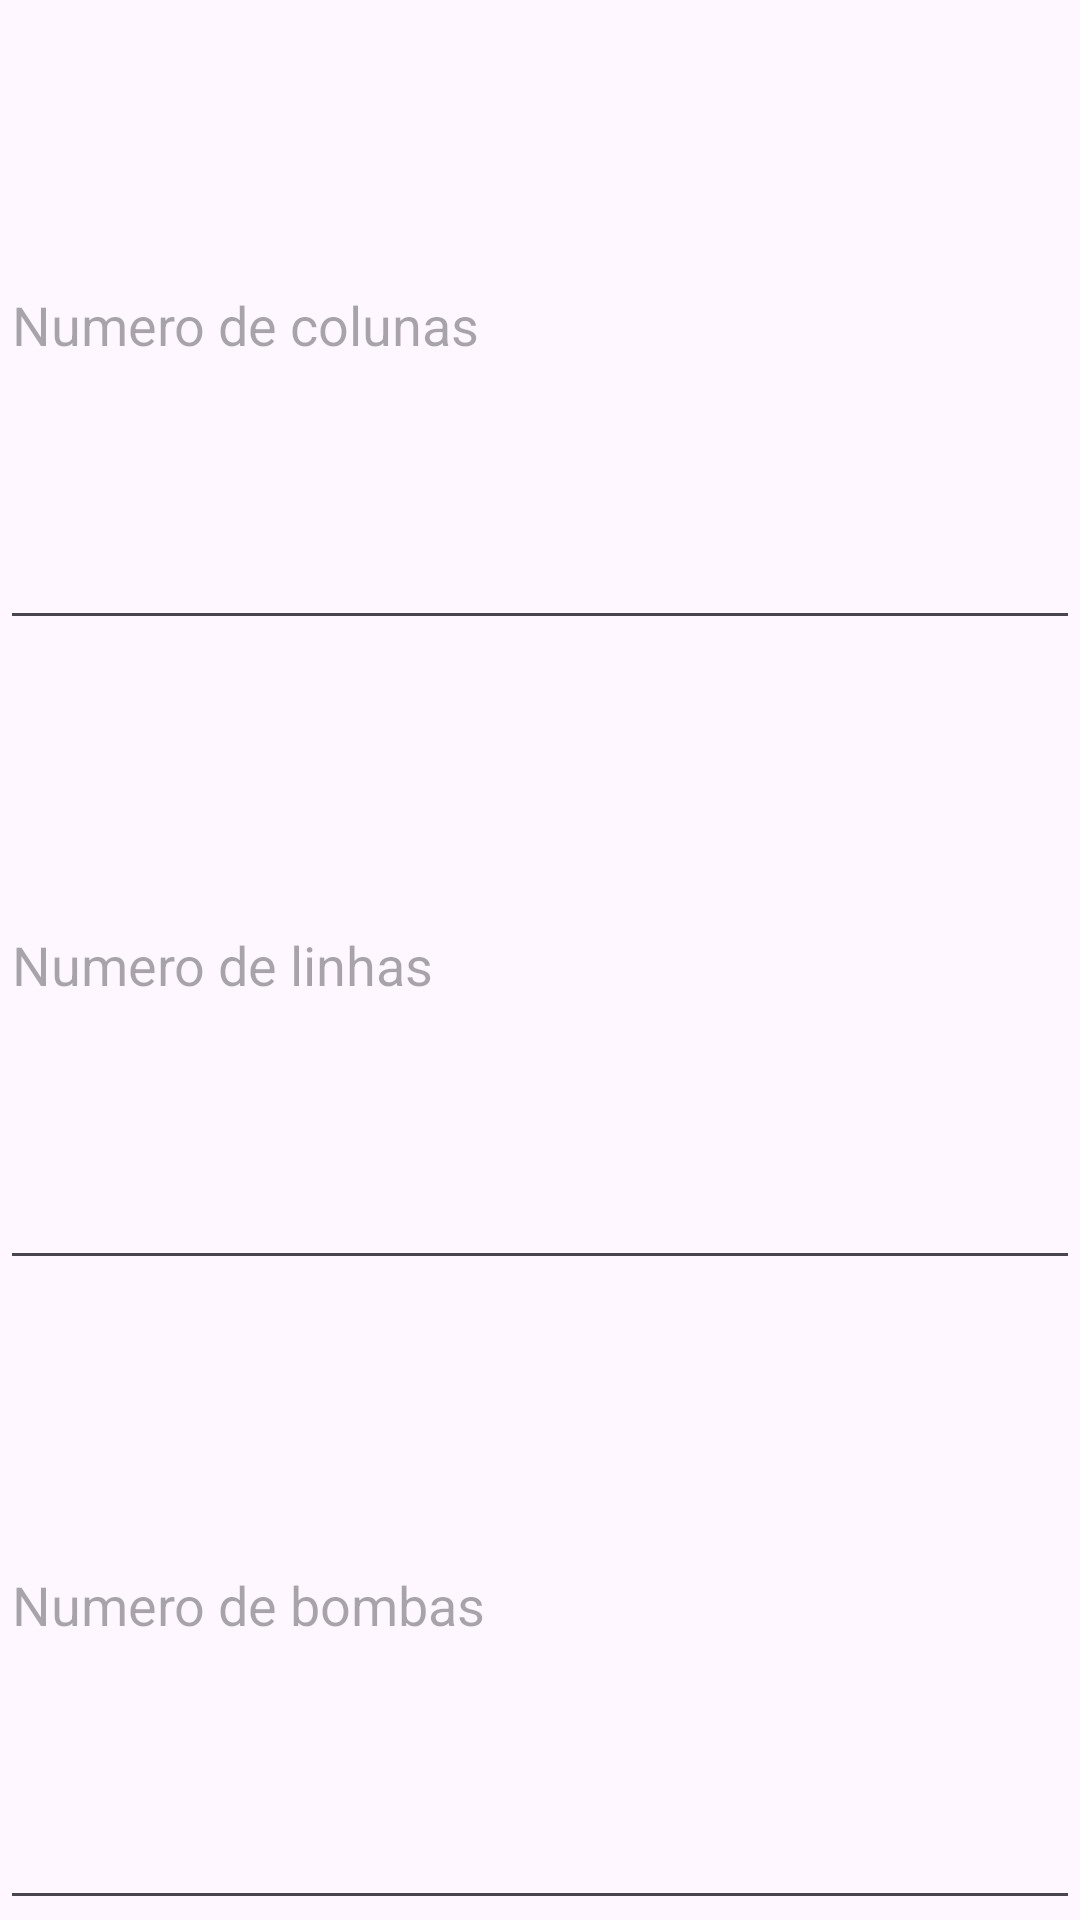

This screen was rendered from an Android layout file. Write that file and the resources it references.
<!-- AndroidManifest.xml: application theme Theme.AtvCampoMinado -->
<!-- res/layout/dialogo_personalizado.xml -->
<?xml version="1.0" encoding="utf-8"?>
<LinearLayout xmlns:android="http://schemas.android.com/apk/res/android"
    xmlns:app="http://schemas.android.com/apk/res-auto"
    android:layout_width="350dp"
    android:layout_height="150dp"
    android:orientation="vertical">

    <EditText
        android:id="@+id/numCol"
        android:layout_width="match_parent"
        android:layout_height="wrap_content"
        android:layout_weight="1"
        android:ems="10"
        android:hint="Numero de colunas"
        android:inputType="number"
        android:textAlignment="textStart"
        android:textAllCaps="false"
        android:textSize="18dp" />

    <EditText
        android:id="@+id/numLinhas"
        android:layout_width="match_parent"
        android:layout_height="wrap_content"
        android:layout_weight="1"
        android:ems="10"
        android:hint="Numero de linhas"
        android:inputType="number" />

    <EditText
        android:id="@+id/numBomb"
        android:layout_width="match_parent"
        android:layout_height="wrap_content"
        android:layout_weight="1"
        android:ems="10"
        android:hint="Numero de bombas"
        android:inputType="number" />

</LinearLayout>
<!-- resources referenced by this layout -->
<resources>
  <style name="Theme.AtvCampoMinado" parent="Base.Theme.AtvCampoMinado" />
  <style name="Base.Theme.AtvCampoMinado" parent="Theme.Material3.DayNight.NoActionBar">
          
          
      </style>
</resources>
